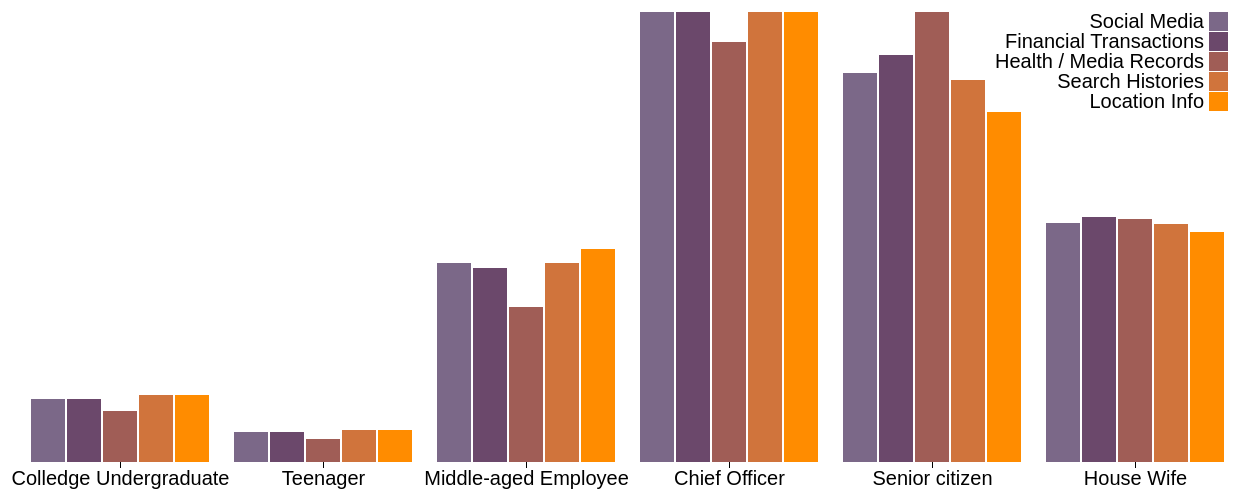
D3 v4 page, settled after 480 driven frames (8 s of simulated time); the page loaded 1 data file(s).



var svg = d3.select("svg"),
    margin = {top: 20, right: 20, bottom: 30, left: 40},
    width = +svg.attr("width") - margin.left - margin.right,
    height = +svg.attr("height") - margin.top - margin.bottom,
    g = svg.append("g").attr("transform", "translate(" + margin.left + "," + margin.top + ")");

var x0 = d3.scaleBand()
    .rangeRound([0, width])
    .paddingInner(0.1);

var x1 = d3.scaleBand()
    .padding(0.05);

var y = d3.scaleLinear()
    .rangeRound([height, 0]);

var z = d3.scaleOrdinal()
    .range([ "#7b6888", "#6b486b", "#a05d56", "#d0743c", "#ff8c00"]);

d3.csv("data3.csv", function(d, i, columns) {
  for (var i = 1, n = columns.length; i < n; ++i) d[columns[i]] = +d[columns[i]];
  return d;
}, function(error, data) {
  if (error) throw error;

  var keys = data.columns.slice(1);

  x0.domain(data.map(function(d) { return d.Group; }));
  x1.domain(keys).rangeRound([0, x0.bandwidth()]);
  y.domain([0, d3.max(data, function(d) { return d3.max(keys, function(key) { return d[key]; }); })]).nice();

  g.append("g")
    .selectAll("g")
    .data(data)
    .enter().append("g")
      .attr("transform", function(d) { return "translate(" + x0(d.Group) + ",0)"; })
      
    .selectAll("rect")
    .data(function(d) { return keys.map(function(key) { return {key: key, value: d[key]}; }); })
    .enter().append("rect")
      .attr("x", function(d) { return x1(d.key); })
      .attr("y", function(d) { return y(d.value); })
      .attr("width", x1.bandwidth())
      .attr("height", function(d) { return height - y(d.value); })
      .attr("fill", function(d) { return z(d.key); });

  g.append("g")
      .attr("class", "axis")
      .attr("transform", "translate(0," + height + ")")
      
      .call(d3.axisBottom(x0));

  var legend = g.append("g")
      .attr("font-family", "sans-serif")
      .attr("font-size", 20)
      .attr("text-anchor", "end")
    .selectAll("g")
    .data(keys.slice())
    .enter().append("g")
      .attr("transform", function(d, i) { return "translate(0," + i * 20 + ")"; });

  legend.append("rect")
      .attr("x", width - 19)
      .attr("width", 19)
      .attr("height", 19)
      .attr("fill", z);

  legend.append("text")
      .attr("x", width - 24)
      .attr("y", 9.5)
      .attr("dy", "0.32em")
      .text(function(d) { return d; });
});



### data: data3.csv
Group, Social Media, Financial Transactions, Health / Media Records, Search Histories, Location Info
Colledge Undergraduate, 0.1404, 0.1394, 0.1134, 0.1481, 0.1490
Teenager, 0.0669, 0.0662, 0.0521, 0.0703, 0.0719
Middle-aged Employee, 0.4424, 0.4304, 0.3449, 0.4423, 0.4729
Chief Officer, 1, 1, 0.9326, 1, 1
Senior citizen, 0.8644, 0.9049, 1, 0.8480, 0.7769
House Wife, 0.5314, 0.5439, 0.5395, 0.5278, 0.5119